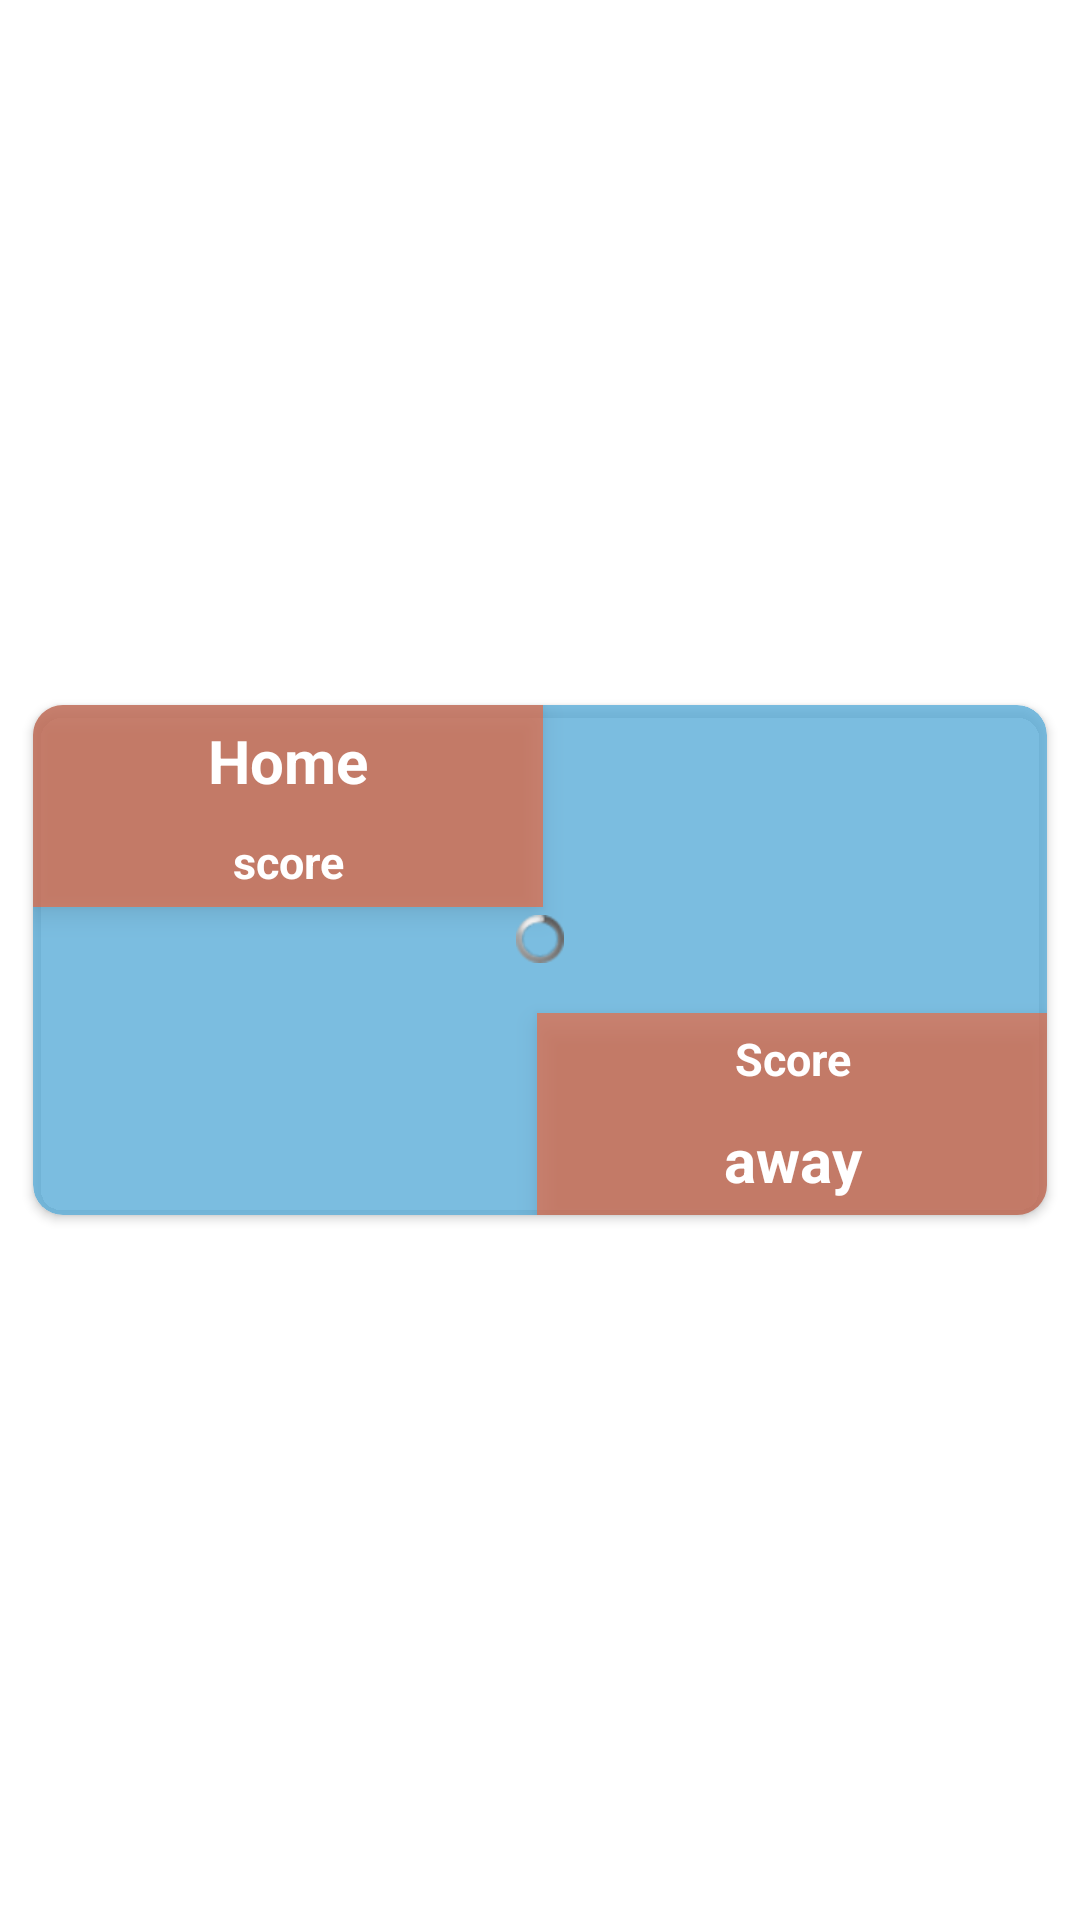

The Android layout XML behind this screen, and the referenced resources:
<!-- AndroidManifest.xml: application theme Theme.BasketballScore -->
<!-- res/layout/lastitem.xml -->
<?xml version="1.0" encoding="utf-8"?>
<LinearLayout xmlns:android="http://schemas.android.com/apk/res/android"
    xmlns:app="http://schemas.android.com/apk/res-auto"
    android:layout_width="match_parent"
    xmlns:card_view="http://schemas.android.com/tools"
    android:gravity="center"
    android:layout_height="wrap_content"
    android:orientation="vertical">

    <androidx.cardview.widget.CardView
        android:layout_width="match_parent"
        android:layout_height="170dp"
        android:layout_marginLeft="11dp"
        android:layout_marginRight="11dp"
        android:layout_marginTop="7dp"
        android:layout_marginBottom="7dp"
        app:cardElevation="@dimen/cardview_default_elevation"
        card_view:cardUseCompatPadding="true"
        app:cardBackgroundColor="#CC5AADD9"
        card_view:cardElevation="4dp"
        app:cardCornerRadius="10dp"
        android:id="@+id/eventcard">

                <RelativeLayout
                    android:layout_width="match_parent"
                    android:layout_height="wrap_content"
                    android:layout_gravity="center"
                    >
                    <ProgressBar
                        android:id="@+id/progress_load_photo"
                        style="@android:style/Widget.ProgressBar.Small"
                        android:layout_marginTop="70dp"
                        android:layout_width="100dp"
                        android:layout_centerHorizontal="true"
                        android:layout_height="wrap_content" />
                    <ImageView
                        android:layout_width="match_parent"
                        android:layout_height="170dp"
                        android:scaleType="fitXY"
                        android:id="@+id/image"/>
                    <LinearLayout
                        android:layout_width="170dp"
                        android:layout_height="wrap_content"
                        android:orientation="vertical"
                        android:id="@+id/l1"
                        android:background="#99FE5E2B"
                        android:elevation="5dp">

                        <TextView
                            android:id="@+id/home"
                            android:layout_width="match_parent"
                            android:layout_height="wrap_content"
                            android:layout_margin="5dp"
                            android:layout_marginLeft="5dp"
                            android:layout_marginBottom="10dp"
                            android:elevation="5dp"
                            android:gravity="center"
                            android:text="Home"
                            android:textColor="#ffffff"
                            android:textSize="20dp"
                            android:textStyle="bold" />
                        <TextView
                            android:id="@+id/homescore"
                            android:text="score"
                            android:layout_width="match_parent"
                            android:layout_height="wrap_content"
                            android:textColor="#ffffff"
                            android:elevation="5dp"
                            android:layout_margin="5dp"
                            android:layout_marginLeft="5dp"
                            android:textStyle="bold"
                            android:textSize="15dp"
                            android:gravity="center"
                            android:layout_below="@+id/home"
                            android:layout_marginBottom="10dp"/>
                    </LinearLayout>
                    <LinearLayout
                        android:layout_width="170dp"
                        android:layout_height="wrap_content"
                        android:orientation="vertical"
                        android:layout_alignParentBottom="true"
                        android:background="#99FE5E2B"
                        android:layout_alignParentEnd="true"
                        android:elevation="5dp">
                        <TextView
                            android:layout_marginTop="20dp"
                            android:id="@+id/awayscore"
                            android:text="Score"
                            android:layout_width="match_parent"
                            android:textColor="#ffffff"
                            android:elevation="5dp"
                            android:layout_height="wrap_content"
                            android:layout_marginLeft="5dp"
                            android:textStyle="bold"
                            android:layout_margin="5dp"
                            android:textSize="15dp"
                            android:gravity="center"
                            android:layout_marginBottom="10dp"
                            />
                        <TextView
                            android:id="@+id/away"
                            android:text="away"
                            android:layout_width="match_parent"
                            android:layout_height="wrap_content"
                            android:textColor="#ffffff"
                            android:elevation="5dp"
                            android:layout_margin="5dp"
                            android:layout_marginLeft="5dp"
                            android:textStyle="bold"
                            android:textSize="20dp"
                            android:gravity="center"
                            android:layout_below="@+id/awayscore"
                            android:layout_marginBottom="10dp"/>
                    </LinearLayout>
        </RelativeLayout>

    </androidx.cardview.widget.CardView>
</LinearLayout>
<!-- resources referenced by this layout -->
<resources>
  <style name="Theme.BasketballScore" parent="Theme.MaterialComponents.DayNight.NoActionBar">
          
          <item name="colorPrimary">@color/purple_500</item>
          <item name="colorPrimaryVariant">@color/purple_700</item>
          <item name="colorOnPrimary">@color/white</item>
          
          <item name="colorSecondary">@color/teal_200</item>
          <item name="colorSecondaryVariant">@color/teal_700</item>
          <item name="colorOnSecondary">@color/black</item>
          
          <item name="android:statusBarColor" tools:targetApi="l">?attr/colorPrimaryVariant</item>
          
      </style>
  <!-- not gathered from this repository: default colours our renderer supplied (Android Studio template values) -->
  <color name="purple_500">#FF6200EE</color>
  <color name="purple_700">#FF3700B3</color>
  <color name="teal_200">#FF03DAC5</color>
  <color name="teal_700">#FF018786</color>
  <color name="black">#FF000000</color>
  <color name="white">#FFFFFFFF</color>
</resources>
